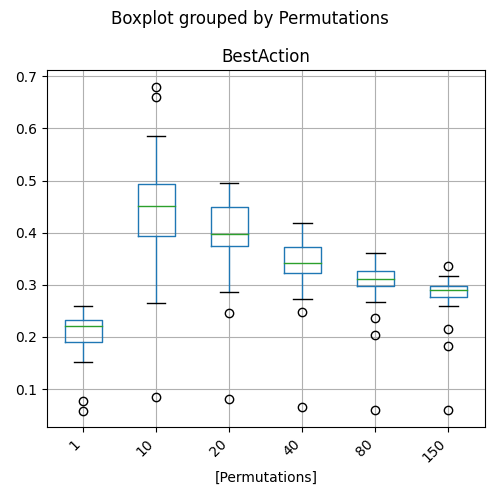

The file beside this chart, header and first rows:
Permutations, BestAction, Action #2, Action #3, Action #4, Action #5, Action #6, Action #7
1, 0.247, 0.2449, 0.2248, 0.2305, 0.192, 0.0, 
10, 0.475, 0.4777, 0.4742, 0.4462, 0.5166, 0.02386, 
20, 0.3973, 0.3688, 0.3875, 0.4091, 0.3986, 0.005521, 
40, 0.3352, 0.3415, 0.3244, 0.3388, 0.3561, 0.0206, 
80, 0.3148, 0.3156, 0.3202, 0.3059, 0.3181, 0.007189, 
150, 0.2887, 0.2825, 0.2924, 0.2868, 0.2952, 0.003656, 
1, 0.223, 0.2144, 0.2201, 0.2021, 0.1607, 0.0, 
10, 0.3849, 0.4056, 0.395, 0.4081, 0.388, 0.0, 
20, 0.39, 0.4096, 0.415, 0.3637, 0.3685, 0.0, 
40, 0.3628, 0.3639, 0.3675, 0.3571, 0.3543, 0.0, 
80, 0.2977, 0.2973, 0.2974, 0.2927, 0.2968, 0.0, 
150, 0.2697, 0.274, 0.2672, 0.2684, 0.2722, 0.0, 
1, 0.214, 0.2289, 0.2222, 0.2178, 0.2129, 0.08187, 
10, 0.3421, 0.3329, 0.3446, 0.3421, 0.377, 0.09424, 
20, 0.3645, 0.3566, 0.3682, 0.3566, 0.3413, 0.008876, 
40, 0.3324, 0.329, 0.3364, 0.3326, 0.3393, 0.06654, 
80, 0.3052, 0.3061, 0.3114, 0.3025, 0.2991, 0.01768, 
150, 0.2899, 0.2832, 0.2875, 0.2836, 0.2786, 0.02569, 
1, 0.2083, 0.261, 0.2256, 0.2094, 0.2191, 0.0, 
10, 0.5317, 0.4834, 0.4616, 0.5114, 0.4699, 0.1328, 
20, 0.4872, 0.4531, 0.4594, 0.4652, 0.4587, 0.4237, 
40, 0.3641, 0.3634, 0.365, 0.3646, 0.3706, 0.1458, 
80, 0.3127, 0.3166, 0.3132, 0.3264, 0.3281, 0.118, 
150, 0.2947, 0.292, 0.304, 0.3, 0.3013, 0.08038, 
1, 0.2314, 0.2532, 0.2389, 0.2348, 0.2812, 0.0, 
10, 0.3916, 0.3926, 0.3768, 0.3541, 0.4079, 0.169, 
20, 0.4405, 0.4491, 0.4085, 0.4657, 0.4623, 0.04892, 
40, 0.3574, 0.3496, 0.3319, 0.3545, 0.3657, 0.02651, 
80, 0.3263, 0.3202, 0.319, 0.3334, 0.3348, 0.05636, 
150, 0.2942, 0.2894, 0.2898, 0.2963, 0.3032, 0.0418, 
1, 0.2599, 0.2654, 0.256, 0.2672, 0.2567, 0.0, 
10, 0.5845, 0.5768, 0.592, 0.5701, 0.6032, 0.05486, 
20, 0.3966, 0.3826, 0.4073, 0.3764, 0.4011, 0.0, 
40, 0.4149, 0.4168, 0.4065, 0.3957, 0.4008, 0.2079, 
80, 0.3291, 0.3353, 0.335, 0.3243, 0.3152, 0.03722, 
150, 0.2964, 0.2944, 0.2993, 0.295, 0.2849, 0.02711, 
1, 0.2515, 0.242, 0.2687, 0.2356, 0.2327, 0.232, 0.0
10, 0.6602, 0.6437, 0.6889, 0.6051, 0.702, 0.6464, 0.5051
20, 0.4774, 0.4776, 0.4831, 0.4707, 0.5297, 0.4761, 0.2262
40, 0.4157, 0.4151, 0.4355, 0.3949, 0.4233, 0.4064, 0.2155
80, 0.361, 0.3574, 0.3658, 0.348, 0.3706, 0.3578, 0.1281
150, 0.3356, 0.3366, 0.3401, 0.3314, 0.3361, 0.3515, 0.1101
1, 0.1515, 0.1638, 0.1796, 0.1864, 0.2229, 0.0, 
10, 0.436, 0.4991, 0.4601, 0.5205, 0.373, 0.0, 
20, 0.3752, 0.4533, 0.4468, 0.4715, 0.4124, 0.05455, 
40, 0.3704, 0.3883, 0.3944, 0.4018, 0.3809, 0.08862, 
80, 0.3137, 0.3266, 0.323, 0.3303, 0.3177, 0.009012, 
150, 0.3083, 0.2966, 0.3081, 0.3086, 0.297, 0.07933, 
1, 0.2241, 0.2269, 0.227, 0.2414, 0.2373, 0.0, 
10, 0.4014, 0.3816, 0.4173, 0.3956, 0.3829, 0.0, 
20, 0.3556, 0.3697, 0.3606, 0.346, 0.3381, 0.0, 
40, 0.3076, 0.3171, 0.3054, 0.3081, 0.3299, 0.0, 
80, 0.2916, 0.2842, 0.2814, 0.2893, 0.2795, 0.0, 
150, 0.2658, 0.2649, 0.2707, 0.2631, 0.2612, 0.0, 
1, 0.1647, 0.1697, 0.1884, 0.2129, 0.2215, 0.2065, 
10, 0.406, 0.4244, 0.4491, 0.4699, 0.4831, 0.9236, 
20, 0.3856, 0.4093, 0.3797, 0.4421, 0.4332, 0.5737, 
40, 0.3188, 0.3176, 0.3289, 0.374, 0.3765, 0.2476, 
80, 0.2787, 0.2784, 0.2909, 0.333, 0.3291, 0.3488, 
150, 0.26, 0.2564, 0.2668, 0.3007, 0.2968, 0.2348, 
... 120 more rows
